Run: headless pygame with SDL's dummy video driver; simulated clock (each Clock.tick advances the game by its frame time, no real sleeping); random seed 0; keys injected as events and as key.get_pressed() state; no mouse input.
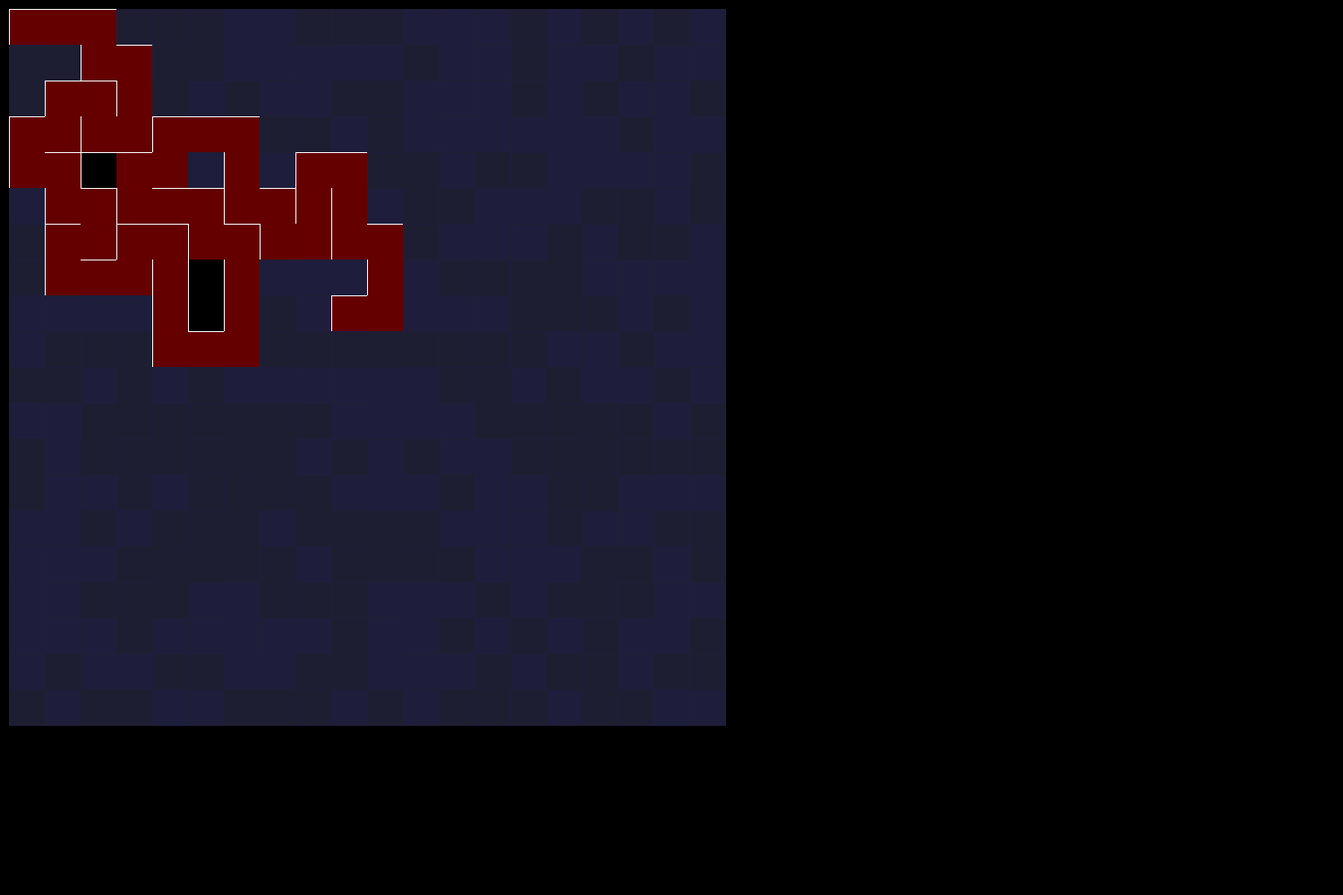
Frame 1 of 4 · flips 1–60 · no input
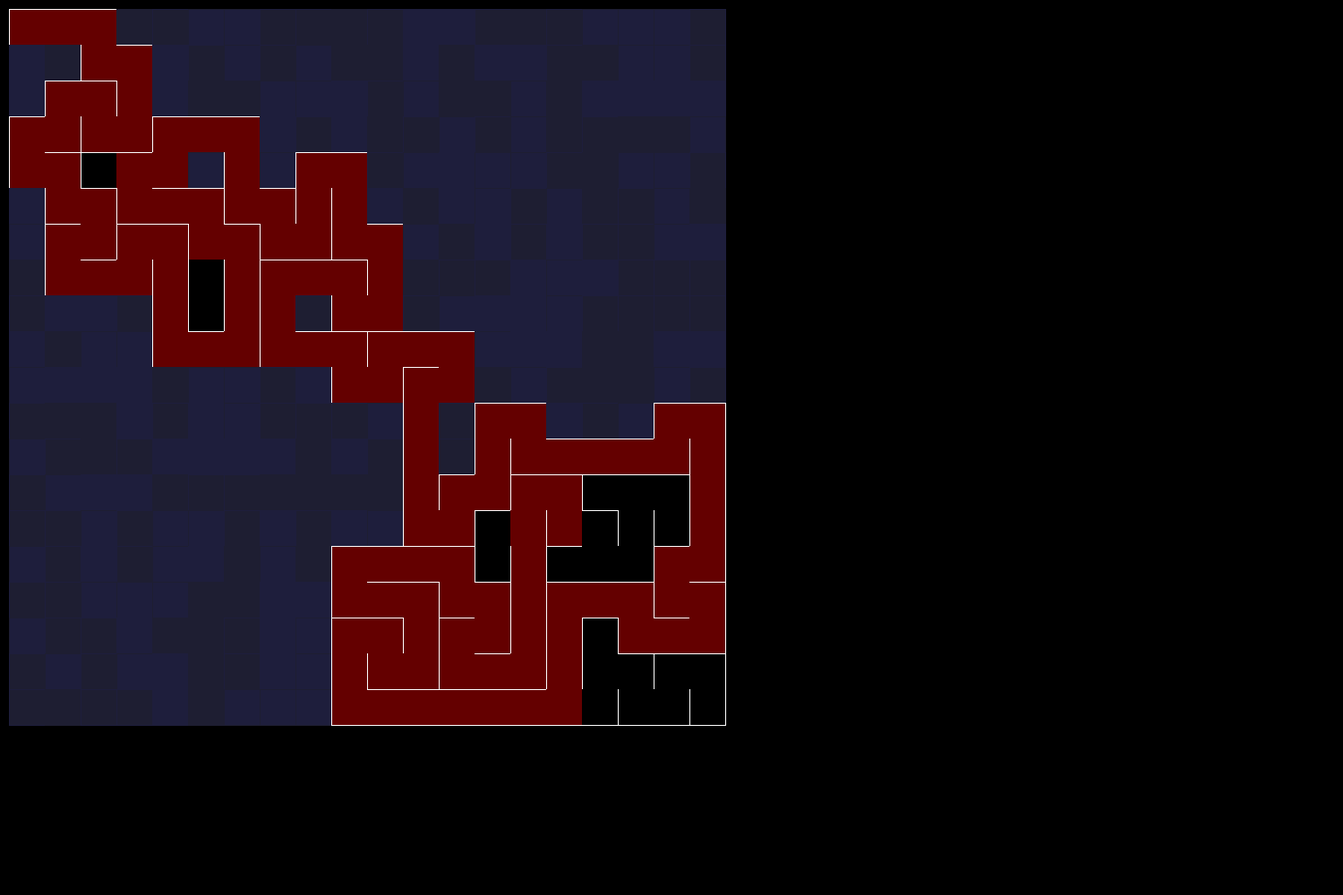
Frame 2 of 4 · flips 61–180 · tapped SPACE, RETURN · held RIGHT (→), D
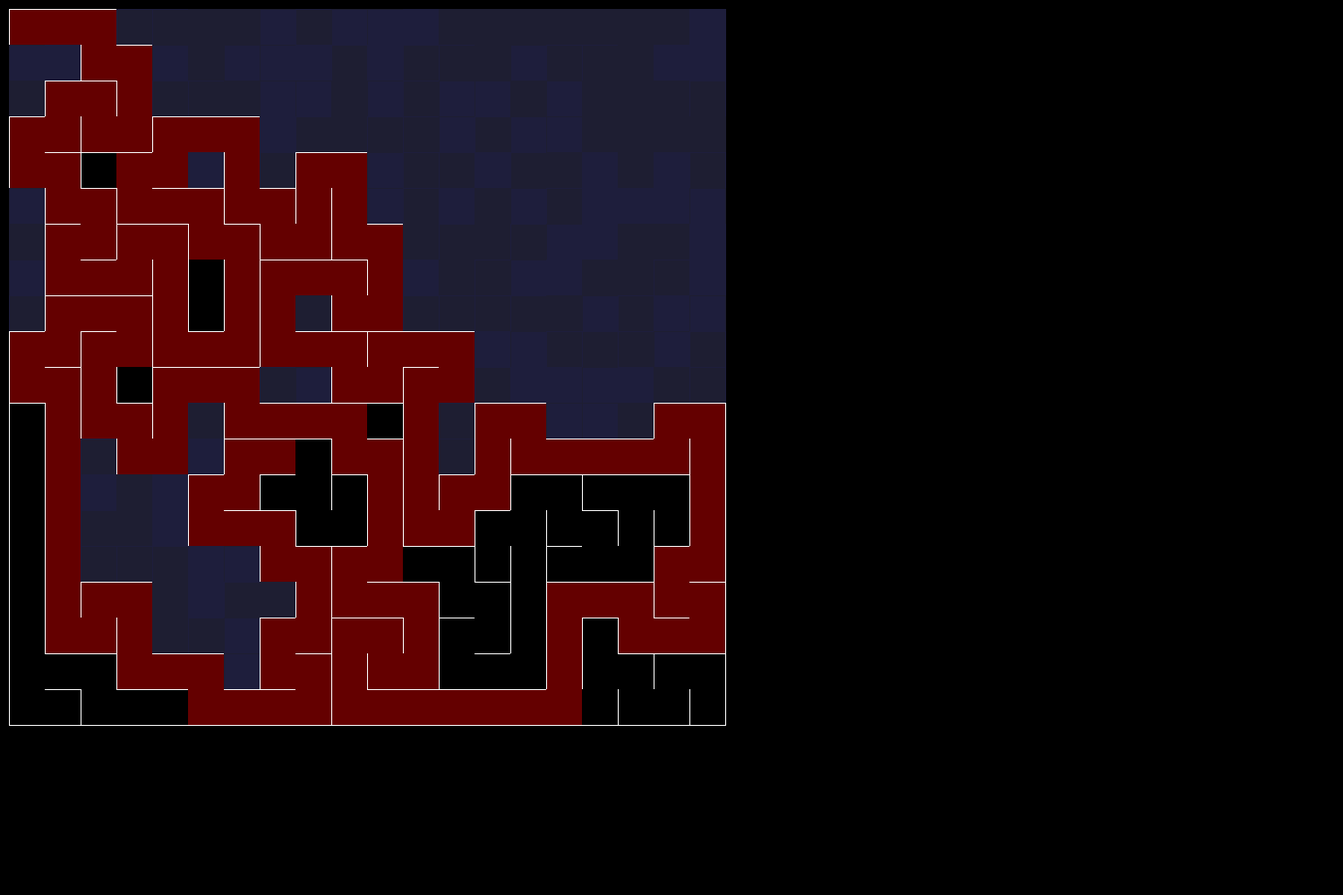
Frame 3 of 4 · flips 181–300 · held DOWN (↓), S
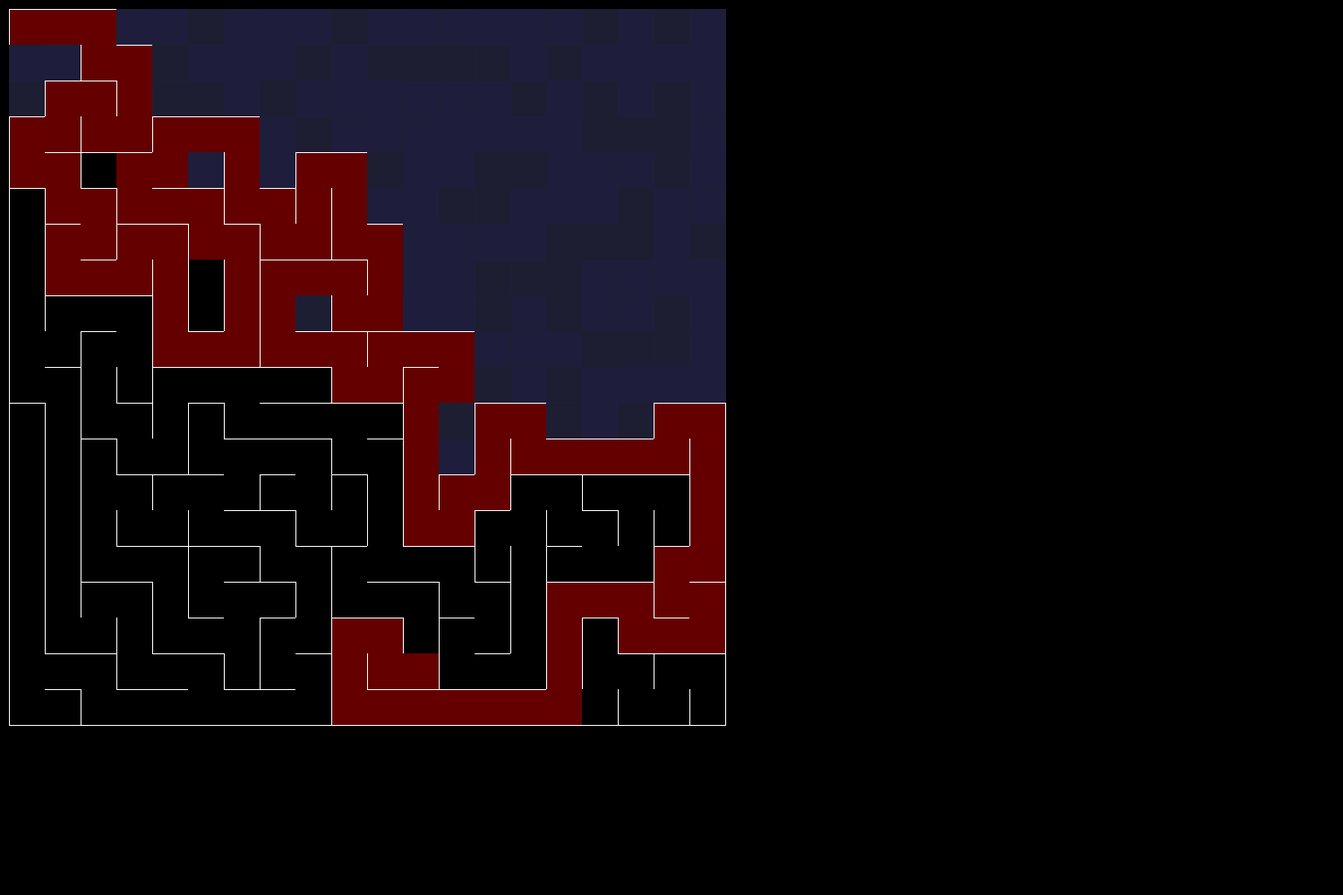
Frame 4 of 4 · flips 301–420 · held LEFT (←), A, UP (↑), W

The pygame program that drew these frames:

import random
import time
from dataclasses import dataclass
from typing import List, Tuple
import operator

import pygame

pygame.init()
screen = pygame.display.set_mode((1500, 1000), 0, 32)
pygame.display.set_caption("Hello Maze")
screen.fill((0, 0, 0))
pygame.display.update()


def passkeye():
    pressed = pygame.key.get_pressed()
    if pressed[pygame.K_SPACE]:
        # print("You pressed the space")
        return True
    return False


def check_exit():
    for event in pygame.event.get():
        if event.type == pygame.QUIT:
            return True

    pressed = pygame.key.get_pressed()
    if pressed[pygame.K_ESCAPE]:
        return True

    return False

width = 40
offset = (10, 10)

def draw():
    screen.fill((0, 0, 0))
    for x in range(len(desk)):
        for y in range(len(desk[x])):
            top_left = (x*width + offset[0], y*width + offset[1])
            top_right = (x*width + offset[0] + width, y*width + offset[1])
            bottom_left = (x*width + offset[0], y*width + offset[1] + width)
            bottom_right = (x*width + offset[0] + width, y*width + offset[1] + width)
            color = (30, 30, 60 if random.choice(range(10)) > 4 else 50) if desk[x][y].ways == 0 else (255, 255, 255)
            brick_color = (0, 0, 0) if desk[x][y].fixed else (100, 0, 0)
            brick_color = (30, 30, 60 if random.choice(range(10)) > 4 else 50) if desk[x][y].ways == 0 else brick_color

            pygame.draw.rect(screen, brick_color, pygame.Rect(top_left[0], top_left[1], width, width))


            if not desk[x][y].ways & UP:
                pygame.draw.line(screen, color, top_left, top_right, width=1)

            if not desk[x][y].ways & RIGHT:
                pygame.draw.line(screen, color, top_right, bottom_right, width=1)

            if not desk[x][y].ways & DOWN:
                pygame.draw.line(screen, color, bottom_right, bottom_left, width=1)

            if not desk[x][y].ways & LEFT:
                pygame.draw.line(screen, color, top_left, bottom_left, width=1)
    pygame.display.update()


@dataclass
class Cell:
    ways: int = 0
    fixed: bool = False

IDLE = 0
UP = 1
RIGHT = 2
DOWN = 4
LEFT = 8

# HEIGHT = 49
# WIDTH = 74
HEIGHT = 20
WIDTH = 20


opposits = {UP: DOWN, DOWN: UP, LEFT: RIGHT, RIGHT: LEFT}
movements = {IDLE: (0, 0), UP: (0, -1), RIGHT: (1, 0), DOWN: (0, 1), LEFT: (-1, 0)}

# start = (WIDTH // 2, HEIGHT // 2)
start = (0, 0)
def init_desk() -> List[List[Cell|None]]:
    return [[Cell() for y in range(HEIGHT)] for x in range(WIDTH)]

desk = init_desk()

def move(x: int, y: int, direction: int = IDLE) -> Tuple:
    return tuple(map(operator.add, (x, y), movements[direction]))

def is_empty(x: int, y: int, direction: int = IDLE) -> bool:
    (x, y) = move(x, y, direction)
    res = WIDTH > x >= 0 and 0 <= y < HEIGHT
    return res and 0 == desk[x][y].ways

def move_rand(x, y) -> tuple | None:
    directions = [UP, DOWN, LEFT, RIGHT]
    directions = list(filter(lambda i: (desk[x][y].ways & i == 0), directions))

    while len(directions) > 0:
        direction = random.choice(directions)
        if is_empty(x, y, direction):
            desk[x][y].ways |= direction
            (x, y) = move(x, y, direction)
            desk[x][y].ways |= opposits[direction]
            return x, y

        directions.remove(direction)

    desk[x][y].fixed = True
    return None

bang = True
cells = [start]
def process_next_cell(bang):
    choice = random.choice(range(1000))
    # if bang is True:
    #     cell = random.choice(cells)
    #     # cell = cells[0]
    # else:
    #     cell = cells[-1]

    if choice > -1:
        cell = cells[-1]
    else:
        cell = random.choice(cells)

    # print(cells)
    new_cell = move_rand(cell[0], cell[1])
    if new_cell is None:
        cells.remove(cell)
        return True
    else:
        cells.append(new_cell)
        return False

processed = 0
last_cell = start
while not check_exit():

    last_cell = cells[-1] if len(cells) > 0 else last_cell

    if len(cells) > 0:
        old_bang = bang
        bang = process_next_cell(bang)
        processed += 1
        choice = random.choice(range(1000))
        # if bang != old_bang:
        if processed > 0:
            processed = 0
            draw()
            # time.sleep(0.1)
        #time.sleep(0.03)
    else:
        draw()

    # if passkeye() or len(cells) == 0:
    if passkeye():
        desk = init_desk()
        cells = [last_cell]
        # time.sleep(2)

# pygame.draw.rect(screen, (255, 100, 0), (10, 10, 80, 80))

pygame.quit()
